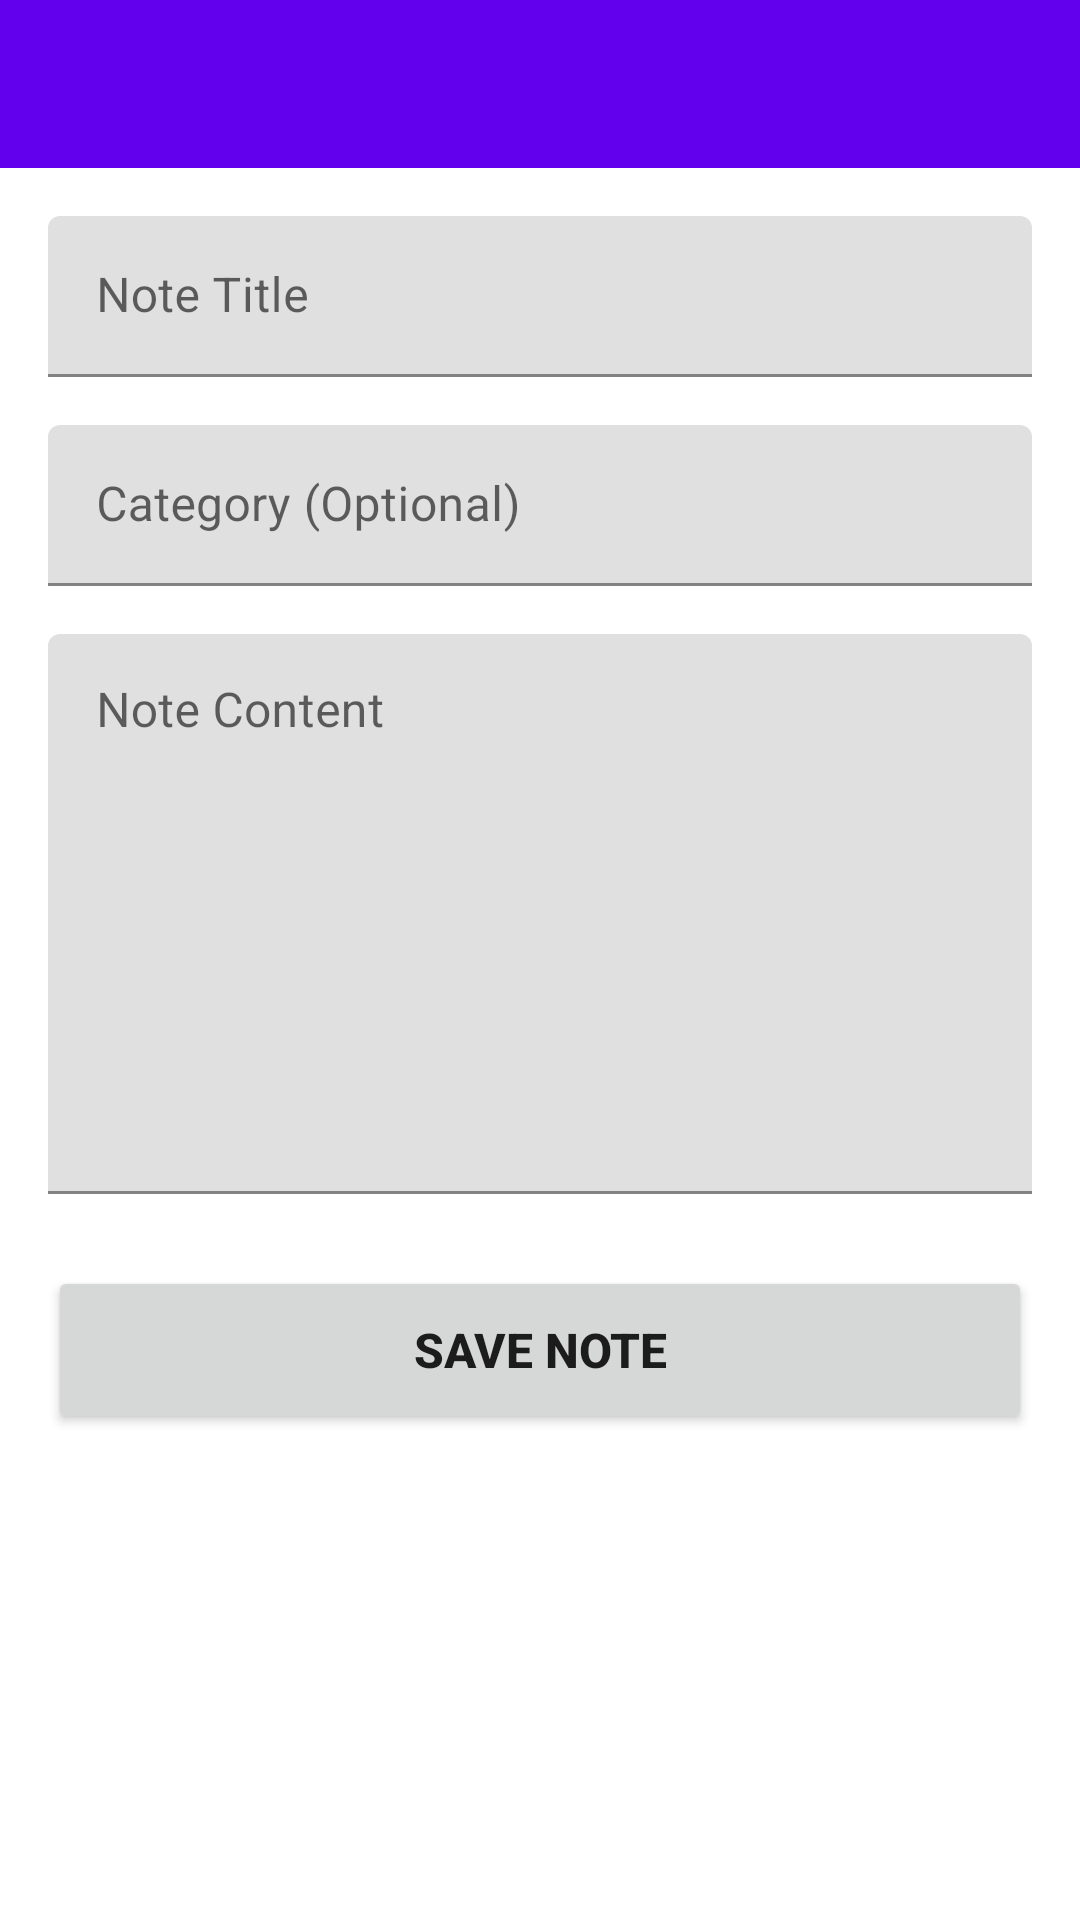

This screen was rendered from an Android layout file. Write that file and the resources it references.
<!-- AndroidManifest.xml: activity theme AppTheme.NoActionBar -->
<!-- res/layout/activity_add_note.xml -->
<?xml version="1.0" encoding="utf-8"?>
<LinearLayout xmlns:android="http://schemas.android.com/apk/res/android"
    xmlns:app="http://schemas.android.com/apk/res-auto"
    android:layout_width="match_parent"
    android:layout_height="match_parent"
    android:orientation="vertical">

    <androidx.appcompat.widget.Toolbar
        android:id="@+id/toolbar"
        android:layout_width="match_parent"
        android:layout_height="?attr/actionBarSize"
        android:background="?attr/colorPrimary"
        android:theme="@style/ThemeOverlay.AppCompat.Dark.ActionBar" />

    <ScrollView
        android:layout_width="match_parent"
        android:layout_height="0dp"
        android:layout_weight="1">

        <LinearLayout
            android:layout_width="match_parent"
            android:layout_height="wrap_content"
            android:orientation="vertical"
            android:padding="16dp">

            <com.google.android.material.textfield.TextInputLayout
                android:layout_width="match_parent"
                android:layout_height="wrap_content"
                android:layout_marginBottom="16dp"
                app:boxStrokeColor="@color/colorPrimary"
                app:hintTextColor="@color/colorPrimary">

                <EditText
                    android:id="@+id/editTextTitle"
                    android:layout_width="match_parent"
                    android:layout_height="wrap_content"
                    android:hint="Note Title"
                    android:inputType="textCapWords"
                    android:padding="16dp" />
            </com.google.android.material.textfield.TextInputLayout>

            <com.google.android.material.textfield.TextInputLayout
                android:layout_width="match_parent"
                android:layout_height="wrap_content"
                android:layout_marginBottom="16dp"
                app:boxStrokeColor="@color/colorPrimary"
                app:hintTextColor="@color/colorPrimary">

                <EditText
                    android:id="@+id/editTextCategory"
                    android:layout_width="match_parent"
                    android:layout_height="wrap_content"
                    android:hint="Category (Optional)"
                    android:inputType="textCapWords"
                    android:padding="16dp" />
            </com.google.android.material.textfield.TextInputLayout>

            <com.google.android.material.textfield.TextInputLayout
                android:layout_width="match_parent"
                android:layout_height="wrap_content"
                android:layout_marginBottom="24dp"
                app:boxStrokeColor="@color/colorPrimary"
                app:hintTextColor="@color/colorPrimary">

                <EditText
                    android:id="@+id/editTextContent"
                    android:layout_width="match_parent"
                    android:layout_height="wrap_content"
                    android:hint="Note Content"
                    android:inputType="textMultiLine"
                    android:minLines="8"
                    android:maxLines="15"
                    android:gravity="top"
                    android:padding="16dp" />
            </com.google.android.material.textfield.TextInputLayout>

            <Button
                android:id="@+id/buttonSaveNote"
                android:layout_width="match_parent"
                android:layout_height="56dp"
                android:text="Save Note"
                android:textSize="16sp"
                android:textStyle="bold" />

            <ProgressBar
                android:id="@+id/progressBar"
                android:layout_width="wrap_content"
                android:layout_height="wrap_content"
                android:layout_gravity="center"
                android:layout_marginTop="16dp"
                android:visibility="gone" />

        </LinearLayout>

    </ScrollView>

</LinearLayout>
<!-- resources referenced by this layout -->
<resources>
  <color name="colorPrimary">#6200EE</color>
  <style name="AppTheme.NoActionBar">
          <item name="windowActionBar">false</item>
          <item name="windowNoTitle">true</item>
      </style>
</resources>
